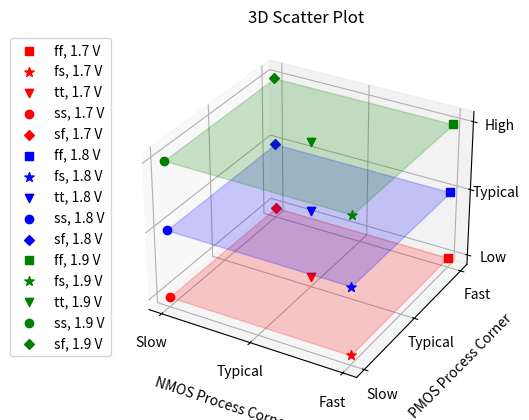

Write Python code to recreate this figure. (Note: this script raises an exception after producing the figure.)
import matplotlib.pyplot as plt
import numpy as np

from mpl_toolkits.mplot3d.art3d import Poly3DCollection

process_corners = dict(s=1, t=2, f=3)
voltage_corners = dict(Vl=1.7, Vt=1.8, Vh=1.9)
temperature_corners = dict(Tl=-40, Tt=25, Th=125)

fig = plt.figure(dpi=200)
ax = fig.add_subplot(111, projection='3d')

# for process_corner in ["ff", "fs", "tt", "ss", "sf"]:
#     for _, voltage in voltages.items():

#         nmos_process_corner = process_corners[process_corner[0]]
#         pmos_process_corner = process_corners[process_corner[-1]]

#         if process_corner == "ff":
#             plot_color = "red"
#         elif process_corner == "ss":
#             plot_color = "blue"
#         elif process_corner == "tt":
#             plot_color = "green"
#         elif process_corner == "sf":
#             plot_color = "orange"
#         elif process_corner == "fs":
#             plot_color = "purple"
#         else:
#             plot_color = "black"

#         if voltage == 1.7:
#             plot_marker = "s"
#         elif voltage == 1.8:
#             plot_marker = "o"
#         elif voltage == 1.9:
#             plot_marker = "v"
#         else:
#             plot_marker = "x"
        
#         ax.scatter(nmos_process_corner, pmos_process_corner, voltage, label=f"{process_corner}, {voltage} V", color=plot_color, marker=plot_marker)
    
plot_markersize_default = 36

for voltage_corner in ["Vl", "Vt", "Vh"]:

    x = []
    y = []

    if voltage_corner == "Vl":
        plot_color = "red"
    elif voltage_corner == "Vt":
        plot_color = "blue"
    elif voltage_corner == "Vh":
        plot_color = "green"
    else:
        plot_color = "black"

    voltage = voltage_corners[voltage_corner]

    for process_corner in ["ff", "fs", "tt", "ss", "sf"]:

        if process_corner == "ff":
            plot_marker = "s"
            plot_markersize = plot_markersize_default
        elif process_corner == "ss":
            plot_marker = "o"
            plot_markersize = plot_markersize_default
        elif process_corner == "tt":
            plot_marker = "v"
            plot_markersize = plot_markersize_default
        elif process_corner == "sf":
            plot_marker = "D"
            plot_markersize = 25
        elif process_corner == "fs":
            plot_marker = "*"
            plot_markersize = 49
        else:
            plot_marker = "x"
            plot_markersize = plot_markersize_default
    
        nmos_process_corner = process_corners[process_corner[0]]
        pmos_process_corner = process_corners[process_corner[-1]]
        
        ax.scatter(nmos_process_corner, pmos_process_corner, voltage, label=f"{process_corner}, {voltage} V", color=plot_color, marker=plot_marker, s=plot_markersize)

        if process_corner != "tt":
            x.append(nmos_process_corner)
            y.append(pmos_process_corner)

    # xtp = process_corners["t"]
    # ytp = process_corners["t"]

    # for xp in x:
    #     for yp in y:
    #         ax.plot([xp, xtp], [yp, ytp], voltage, color=plot_color, alpha=0.02) 

    x = np.append(x, x[0])
    y = np.append(y, y[0])

    vert = [list(zip(x, y, [voltage]*len(x)))]

    poly = Poly3DCollection(vert, alpha=0.2, facecolor=plot_color, edgecolor=plot_color)
    ax.add_collection3d(poly)

ax.set_xlabel("NMOS Process Corner", labelpad=10)
ax.set_ylabel("PMOS Process Corner", labelpad=10)
ax.set_zlabel("Supply Voltage", labelpad=10)

ax.set_xticks([1, 2, 3])
ax.set_xticklabels(['Slow', 'Typical', 'Fast'])
ax.set_yticks([1, 2, 3])
ax.set_yticklabels(['Slow', 'Typical', 'Fast'])
ax.set_zticks([1.7, 1.8, 1.9])
ax.set_zticklabels(['Low', 'Typical', 'High'])

ax.set_title('3D Scatter Plot')
ax.legend(bbox_to_anchor=(-0.01, 1), loc='upper right')
ax.grid(True)

# fig.tight_layout()

fig.savefig("../../media/process_corners_and_voltages.png")

plt.show()
